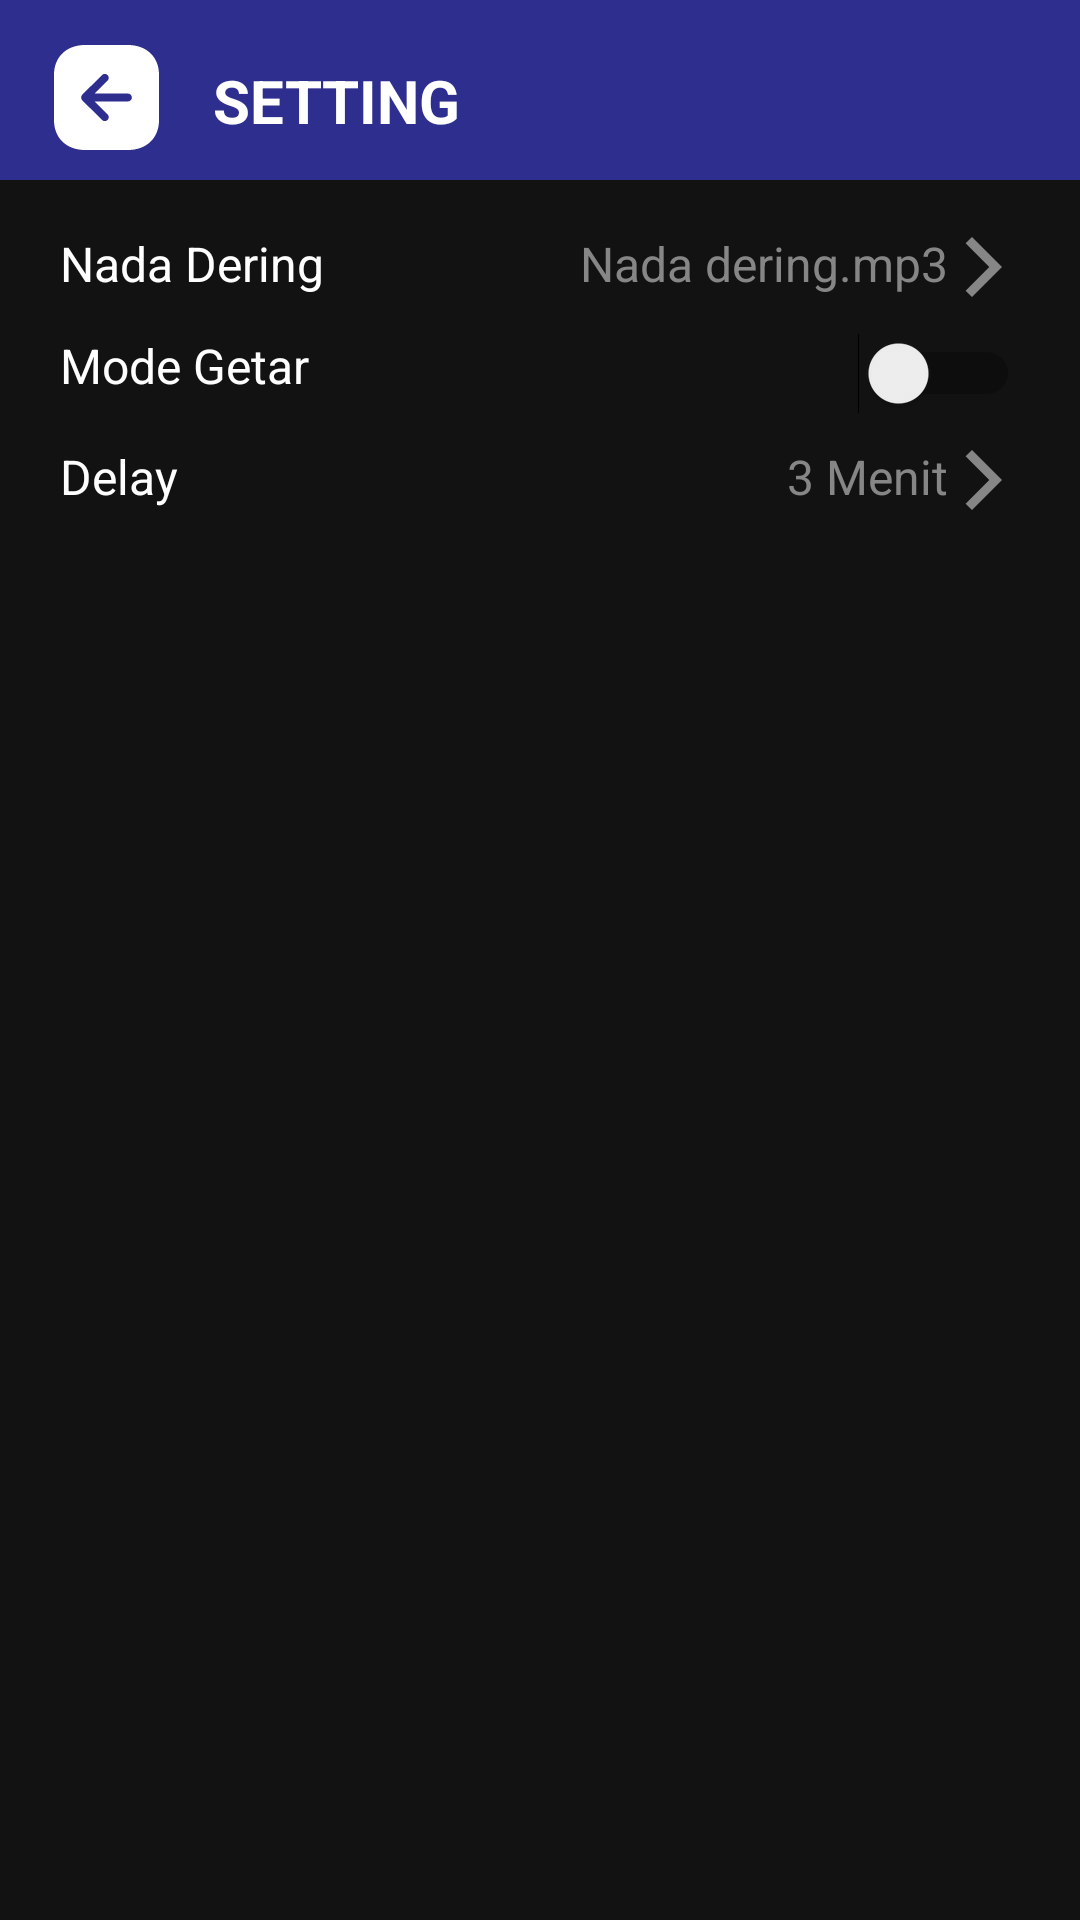

Layout XML and referenced resources for this Android screen:
<!-- AndroidManifest.xml: application theme Theme.Alarm_kampus -->
<!-- res/layout/activity_setting.xml -->
<?xml version="1.0" encoding="utf-8"?>
<LinearLayout xmlns:android="http://schemas.android.com/apk/res/android"
    xmlns:app="http://schemas.android.com/apk/res-auto"
    xmlns:tools="http://schemas.android.com/tools"
    android:layout_width="match_parent"
    android:layout_height="match_parent"
    tools:context=".Setting"
    android:background="#121212"
    android:orientation="vertical">

    <RelativeLayout
        android:layout_width="match_parent"
        android:layout_height="wrap_content"
        >
        <View
            android:layout_width="match_parent"
            android:layout_height="60dp"
            android:background="#2E2E8E"
            />

        <LinearLayout
            android:layout_width="wrap_content"
            android:layout_height="wrap_content"
            android:orientation="horizontal">

            <ImageView
                android:id="@+id/back"
                android:clickable="true"
                android:layout_width="wrap_content"
                android:layout_height="wrap_content"
                android:src="@drawable/ic_arrow"
                android:layout_alignParentLeft="true"
                android:layout_marginVertical="15dp"
                android:layout_marginHorizontal="18dp"
                />

            <TextView
                android:layout_width="wrap_content"
                android:layout_height="wrap_content"
                android:text="SETTING"
                android:textColor="@color/white"
                android:textSize="20dp"
                android:textStyle="bold"
                android:layout_alignParentLeft="true"
                android:layout_marginVertical="20dp"
                />
        </LinearLayout>


    </RelativeLayout>

    <RelativeLayout
        android:layout_width="fill_parent"
        android:layout_height="wrap_content"
        android:orientation="horizontal"
        android:layout_marginTop="10dp"
        android:paddingHorizontal="20dp"
        >

            <TextView
                android:layout_width="wrap_content"
                android:layout_height="wrap_content"
                android:text="Nada Dering"
                android:textColor="@color/white"
                android:textSize="16dp"
                />

            <TextView
                android:id="@+id/ringtone"
                android:layout_width="fill_parent"
                android:layout_height="wrap_content"
                android:text="Nada dering.mp3"
                android:textColor="#868686"
                android:gravity="right"
                android:drawableEnd="@drawable/ic_arrow_right"
                android:textSize="16dp"
                />


    </RelativeLayout>

    <RelativeLayout
        android:layout_width="fill_parent"
        android:layout_height="wrap_content"
        android:orientation="horizontal"
        android:layout_marginTop="10dp"
        android:paddingHorizontal="20dp"
        >

        <TextView
            android:layout_width="wrap_content"
            android:layout_height="wrap_content"
            android:text="Mode Getar"
            android:textColor="@color/white"
            android:textSize="16dp"
            />

        <Switch
            android:id="@+id/toggle"
            android:layout_width="fill_parent"
            android:layout_height="wrap_content"
            android:gravity="right"
            />

    </RelativeLayout>

    <RelativeLayout
        android:layout_width="fill_parent"
        android:layout_height="wrap_content"
        android:orientation="horizontal"
        android:layout_marginTop="10dp"
        android:paddingHorizontal="20dp"
        >

        <TextView
            android:layout_width="wrap_content"
            android:layout_height="wrap_content"
            android:text="Delay"
            android:textColor="@color/white"
            android:textSize="16dp"
            />

        <TextView
            android:layout_width="fill_parent"
            android:layout_height="wrap_content"
            android:text="3 Menit"
            android:textColor="#868686"
            android:gravity="right"
            android:drawableEnd="@drawable/ic_arrow_right"
            android:textSize="16dp"
            />

    </RelativeLayout>

</LinearLayout>
<!-- resources referenced by this layout -->
<resources>
  <!-- drawable ic_arrow (drawable) -->
  <vector xmlns:android="http://schemas.android.com/apk/res/android"
      android:width="35dp"
      android:height="35dp"
      android:viewportWidth="30"
      android:viewportHeight="30">
    <path
        android:pathData="M21.135,0C26.43,0 30,3.407 30,8.49V21.495C30,26.58 26.43,30 21.135,30H8.88C3.57,30 0,26.58 0,21.495V8.49C0,3.407 3.57,0 8.88,0H21.135ZM15.315,8.58C14.88,8.145 14.16,8.145 13.725,8.58L8.07,14.205C7.65,14.625 7.65,15.375 8.07,15.795L13.725,21.42C14.16,21.855 14.88,21.855 15.315,21.42C15.75,20.97 15.75,20.265 15.315,19.815L11.595,16.125H21.12C21.75,16.125 22.245,15.615 22.245,15C22.245,14.37 21.75,13.875 21.12,13.875H11.595L15.315,10.17C15.525,9.96 15.645,9.66 15.645,9.375C15.645,9.092 15.525,8.805 15.315,8.58Z"
        android:fillColor="#ffffff"/>
  </vector>
  <!-- drawable ic_arrow_right (drawable) -->
  <vector android:height="24dp" android:tint="#868686"
      android:viewportHeight="24" android:viewportWidth="24"
      android:width="24dp" xmlns:android="http://schemas.android.com/apk/res/android">
      <path android:fillColor="@android:color/white" android:pathData="M5.88,4.12L13.76,12l-7.88,7.88L8,22l10,-10L8,2z"/>
  </vector>
  <style name="Theme.Alarm_kampus" parent="Theme.MaterialComponents.DayNight.NoActionBar">
          
          <item name="colorPrimary">@color/purple_500</item>
          <item name="colorPrimaryVariant">@color/bg</item>
          <item name="colorOnPrimary">@color/white</item>
          
          <item name="colorSecondary">@color/teal_200</item>
          <item name="colorSecondaryVariant">@color/teal_700</item>
          <item name="colorOnSecondary">@color/black</item>
          
          <item name="android:statusBarColor" tools:targetApi="l">?attr/colorPrimaryVariant</item>
          
      </style>
  <!-- not gathered from this repository: default colours our renderer supplied (Android Studio template values) -->
  <color name="purple_500">#FF6200EE</color>
  <color name="teal_200">#FF03DAC5</color>
  <color name="teal_700">#FF018786</color>
  <color name="black">#FF000000</color>
  <color name="white">#FFFFFFFF</color>
</resources>
